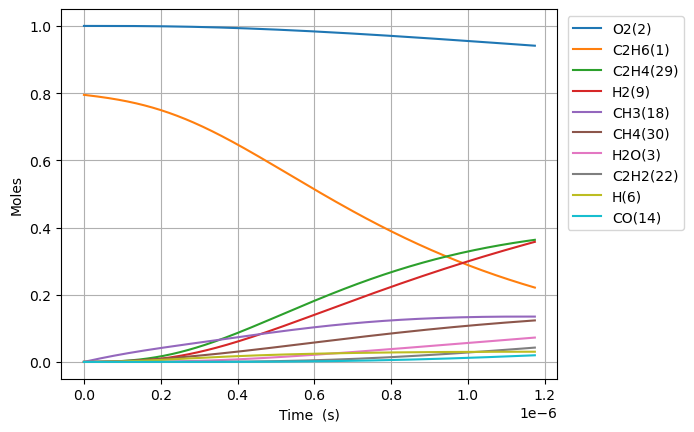

Values plotted in this chart, from the file beside it:
Time (s), Volume (m^3), N2, Ne, C2H6(1), O2(2), H2O(3), C(4), CH(5), CH3(18), C2H5(31), CH4(30), C2H4(29), H(6), H2(9), C2H3(28), C2H2(22), HO2(12), CH3O2(36), C2H5O2(40), OH(8), O(7), CH2O(19), H2O2(13)
0.0, 0.8821, 3.76, 0.0, 0.7949, 1.0, 0.0, 0.0, 0.0, 0.0, 0.0, 0.0, 0.0, 0.0, 0.0, 0.0, 0.0, 0.0, 0.0, 0.0, 0.0, 0.0, 0.0, 0.0
1.1418106295021716e-21, 0.8821, 3.76, 0.0, 0.7949, 1.0, 2.318417808155905e-46, 2.3219279935472924e-56, 6.721130206584351e-36, 2.9580173607447004e-16, 9.202524317281527e-19, 2.704339813619749e-23, 6.601341880744566e-32, 6.3709870023862665e-19, 1.750615745286609e-32, 3.6287777971980785e-51, 8.789718725086694e-65, 2.831537314889037e-19, 1.0610179941497035e-33, 1.536581546774419e-35, 8.482734881809998e-33, 1.5361408095429206e-24, 7.045787136892093e-33, 6.026567987758571e-35
3.1970697626060804e-21, 0.8821, 3.76, 0.0, 0.7949, 1.0, 2.7524268566303408e-45, 2.756592914056929e-55, 4.059562644776355e-35, 8.282448610085138e-16, 2.5767068088409952e-18, 7.572151710695528e-23, 3.987210495972516e-31, 1.7838763606683063e-18, 1.0573719101531872e-31, 4.308085000842177e-50, 1.9662249199307512e-63, 7.928304481689301e-19, 6.408548684663441e-33, 9.280952542521121e-35, 5.123571868613272e-32, 4.3011942772079864e-24, 4.255655430683006e-32, 3.6400470646061687e-34
7.307588028813898e-21, 0.8821, 3.76, 0.0, 0.7949, 1.0, 2.7023495505850117e-44, 2.7064392696300895e-54, 1.9545046640738393e-34, 1.8931311108765908e-15, 5.889615563075352e-18, 1.730777643508801e-22, 1.9196702189247196e-30, 4.077431681528274e-18, 5.090790587294583e-31, 4.2297034004401355e-49, 3.8849291045617763e-62, 1.8121838815289825e-18, 3.085440326986186e-32, 4.468379138025458e-34, 2.4667793036303954e-31, 9.831301254489351e-24, 2.048914899408495e-31, 1.752525970840179e-33
1.5528624561229534e-20, 0.8821, 3.76, 0.0, 0.7949, 1.0, 2.3901977892428282e-43, 2.393814884954744e-53, 8.535835362352923e-34, 4.0229036106127044e-15, 1.2515433071578753e-17, 3.677902960483664e-22, 8.383704188588992e-30, 8.664542323250638e-18, 2.2232819965151544e-30, 3.74112475785351e-48, 6.913023770657751e-61, 3.850890748249086e-18, 1.347492852568934e-31, 1.9514585644091404e-33, 1.077307329989919e-30, 2.0891515376857004e-23, 8.948149663855792e-31, 7.65374134445325e-33
3.19706976260608e-20, 0.8821, 3.76, 0.0, 0.7949, 1.0, 2.0091053472782393e-42, 2.012145649671164e-52, 3.563543235522742e-33, 8.282448610084769e-15, 2.5767068088724304e-17, 7.57215508281886e-22, 3.500031465209823e-29, 1.7838763606705085e-17, 9.281764681520046e-30, 3.144640778704971e-47, 1.1659825018198362e-59, 7.928304481689287e-18, 5.625517404971026e-31, 8.146955361048627e-33, 4.497546034336103e-30, 4.301194429281201e-23, 3.73567633998274e-30, 3.195286347109475e-32
6.485484375572334e-20, 0.8821, 3.76, 0.0, 0.7949, 1.0, 1.6471859826352459e-41, 1.6496785734672396e-51, 1.4558236872599842e-32, 1.6801538609028247e-14, 5.2270338123570415e-17, 1.5360665281031137e-21, 1.429877056769862e-28, 3.618720617365285e-17, 3.791903728929449e-29, 2.5781665016615203e-46, 1.9151297605270138e-58, 1.6083131948569665e-17, 2.2982074160389623e-30, 3.328297093618155e-32, 1.8373943063399477e-29, 8.72528048096008e-23, 1.526145677001536e-29, 1.3053787324203565e-31
1.3062313601504844e-19, 0.8821, 3.76, 0.0, 0.7949, 1.0, 1.333933928443654e-40, 1.3359524814570525e-50, 5.884672110056829e-32, 3.383971860691261e-14, 1.0527687819548262e-16, 3.093770949162322e-21, 5.779791681274138e-28, 7.28840913077039e-17, 1.532748114561473e-28, 2.0878660766649507e-45, 3.1045078705580834e-57, 3.2392786882330304e-17, 9.28972182734331e-30, 1.3453509001505316e-31, 7.427041560302058e-29, 1.7573453658269352e-22, 6.168924836149376e-29, 5.276549548545208e-31
2.621597205336986e-19, 0.8821, 3.76, 0.0, 0.7949, 1.0, 1.073666080643297e-39, 1.0752907853066533e-49, 2.3662007737020575e-31, 6.791607860267094e-14, 2.1128995834818698e-16, 6.209189316947748e-21, 2.3240288147042657e-27, 1.4627786157642795e-16, 6.16311275597031e-28, 1.6804962589671729e-44, 4.999714219532597e-56, 6.501209674985116e-17, 3.73535628906334e-29, 5.409596798967394e-31, 2.986380746083232e-28, 3.5269804308693965e-22, 2.480497544705828e-28, 2.1216773663616784e-30
5.25232889570999e-19, 0.8821, 3.76, 0.0, 0.7949, 1, 8.615494147484421e-39, 8.628531405603173e-49, 9.489523411518307e-31, 1.3606879859414602e-13, 4.233161186891155e-16, 1.2440064155186646e-20, 9.320394995149074e-27, 2.9306540211636416e-16, 2.4716838671232093e-27, 1.348492414222526e-43, 8.025648594091269e-55, 1.3025071648489116e-16, 1.4980449397833039e-28, 2.1694902666320443e-30, 1.1976722483238345e-27, 7.066252279276747e-22, 9.947904583971274e-28, 8.50887518250294e-30
1.0513792276455996e-18, 0.8821, 3.76, 0.0, 0.7949, 1, 6.902879467973764e-38, 6.913325207698369e-48, 3.800759073584869e-30, 2.7237423857693e-13, 8.473684395130524e-16, 2.490196624233662e-20, 3.733019490990007e-26, 5.866404832061885e-16, 9.899627703278789e-27, 1.0804349040004276e-42, 1.2861964240911365e-53, 2.607279559549643e-16, 5.999993519853207e-28, 8.689277068599666e-30, 4.796936018579794e-27, 1.414480284938115e-21, 3.984350633114383e-27, 3.4079882787278817e-29
2.1036719037948007e-18, 0.8821, 3.76, 0.0, 0.7949, 1, 5.526500824083492e-37, 5.534863887009849e-47, 1.5212941357133182e-29, 5.449851185418328e-13, 1.6954730817292438e-15, 4.9826380059325256e-20, 1.494180649924231e-25, 1.1737906454256455e-15, 3.962430998900756e-26, 8.650048747974764e-42, 2.0595900717255393e-52, 5.216824348950833e-16, 2.4015610512227205e-27, 3.47797531913972e-29, 1.9200245250433957e-26, 2.830193148274878e-21, 1.594778605025116e-26, 1.3640834588668859e-28
4.208257256093204e-18, 0.8821, 3.76, 0.0, 0.7949, 1, 4.4228802770971625e-36, 4.429573464866324e-46, 6.087158119258334e-29, 1.0902068784689779e-12, 3.3916823684348983e-15, 9.967764626405735e-20, 5.978668864701584e-25, 2.348090970023792e-15, 1.585488530221731e-25, 6.922667939527461e-41, 3.296685423330249e-51, 1.0435913927752115e-15, 9.609372381767469e-27, 1.3916431555143542e-28, 7.682599047985122e-26, 5.6616298722119314e-21, 6.381191715729852e-26, 5.458110636440163e-28
8.417427960690009e-18, 0.8821, 3.76, 0.0, 0.7949, 1, 3.538976212426815e-35, 3.544332094444788e-45, 2.4352596188589507e-28, 2.180650398312627e-12, 6.784100950939296e-15, 1.9938993295654057e-19, 2.391856857081224e-24, 4.696691619857015e-15, 6.342986529996361e-25, 5.539186170519407e-40, 5.275770008069182e-50, 2.0874093085350303e-15, 3.844374676454693e-26, 5.567478810412365e-28, 3.073539880042415e-25, 1.1324547309140141e-20, 2.5528922047820687e-25, 2.1835996653853165e-27
1.6835769369883618e-17, 0.8821, 3.76, 0.0, 0.7949, 1, 2.831449795009695e-34, 2.8357354119714685e-44, 9.741831269541415e-28, 4.3615374379573575e-12, 1.356893815232044e-14, 3.9885352347358235e-19, 9.568206128164443e-24, 9.393892922071182e-15, 2.5374011091134916e-24, 4.43176973724328e-39, 8.442090836747166e-49, 4.175045140052917e-15, 1.5378750236414693e-25, 2.2271727775953523e-27, 1.2295160113370044e-24, 2.265055813921294e-20, 1.0212399916730234e-24, 8.735109533715385e-27
3.367245218827084e-17, 0.8821, 3.76, 0.0, 0.7949, 1, 2.2652673718612978e-33, 2.2686968357110284e-43, 3.896891068552945e-27, 8.723311517076558e-12, 2.7138612700572128e-14, 7.979367730359604e-19, 3.827438214368488e-23, 1.8788295536690406e-14, 1.0150017450092139e-23, 3.545584164429507e-38, 1.3508032607771236e-47, 8.350316803081682e-15, 6.1517504047776215e-25, 8.909053652966562e-27, 4.9182641713125324e-24, 4.5303283624223775e-20, 4.085126193280622e-24, 3.494185992929252e-26
6.734581782504529e-17, 0.8821, 3.76, 0.0, 0.7949, 1, 1.812256913111756e-32, 1.81500184147767e-42, 1.5587881371486353e-26, 1.7446859674633898e-11, 5.4277962379033104e-14, 1.5967275462738408e-18, 1.5310064529941908e-22, 3.75771008066924e-14, 4.0600895879974883e-23, 2.8365347556983837e-37, 2.1613402539446576e-46, 1.670086012911118e-14, 2.4607502209886556e-24, 3.563693989248025e-26, 1.9673456945896176e-23, 9.06115498937041e-20, 1.634083724141541e-23, 1.3977028335233165e-25
1.346925490985942e-16, 0.8821, 3.76, 0.0, 0.7949, 1, 1.449822737180438e-31, 1.4520207734635829e-41, 6.235215944738874e-26, 3.489395598702435e-11, 1.0855666406378545e-13, 3.196806189201663e-18, 6.124088259598784e-22, 7.515471150975057e-14, 1.6240523599481599e-22, 2.2692548905848973e-36, 3.458188607463943e-45, 3.340194678105807e-14, 9.843100972153132e-24, 1.4254921160434774e-25, 7.869462832473453e-23, 1.8123934363048088e-19, 6.53640139817452e-23, 5.590868206956854e-25
2.69386011645692e-16, 0.8821, 3.76, 0.0, 0.7949, 1, 1.1598650728062497e-30, 1.1616268203499451e-40, 2.494099038080753e-25, 6.978814860090836e-11, 2.1711407674461156e-13, 6.4069518608620696e-18, 2.4496478834785047e-21, 1.5030993356808378e-13, 6.496242513517911e-22, 1.8154149325578422e-35, 5.533137680679173e-44, 6.680412008450335e-14, 3.937260381911708e-23, 5.701997621814821e-25, 3.1478011449022095e-22, 3.6253997589515193e-19, 2.614573865537003e-22, 2.2363586571293777e-24
5.387729367398875e-16, 0.8821, 3.76, 0.0, 0.7949, 1, 9.278948120222131e-30, 9.293095071934325e-40, 9.976421319948912e-25, 1.3957653378508878e-10, 4.342289393515492e-13, 1.2867196747374085e-17, 9.798617413720527e-21, 3.006203802936181e-13, 2.598503639430839e-21, 1.4523366510687081e-34, 8.853050768316766e-43, 1.3360846668960002e-13, 1.574908131640991e-22, 2.2808049737256524e-24, 1.2591236611654373e-21, 7.253214195877865e-19, 1.0458322121832297e-21, 8.945457375047778e-24
1.0775467869282787e-15, 0.8821, 3.76, 0.0, 0.7949, 1, 7.423169519997171e-29, 7.434571785577829e-39, 3.990573439269624e-24, 2.7915330397909927e-10, 8.684588135465604e-13, 2.594750069294014e-17, 3.9194527178334953e-20, 6.012412841801638e-13, 1.0394027979896811e-20, 1.1618716780222423e-33, 1.4164911219555044e-41, 2.672171598926181e-13, 6.299640326383936e-22, 9.1232324925839e-24, 5.036501057596889e-21, 1.4516050236168066e-18, 4.1833342183482636e-21, 3.5781874975593296e-23
2.155094487305061e-15, 0.8821, 3.76, 0.0, 0.7949, 1, 5.938540039436793e-28, 5.947797358637489e-38, 1.5962302601738274e-23, 5.583068436697185e-10, 1.7369191578610863e-12, 5.2747365272457963e-17, 1.5677826987057315e-19, 1.2024831336952032e-12, 4.157613999684117e-20, 9.294990455342621e-33, 2.2663899885336204e-40, 5.344345462699522e-13, 2.5198575641652257e-21, 3.649296114706016e-23, 2.0146017108416278e-20, 2.9070550981744924e-18, 1.6733347914010133e-20, 1.4312759071155627e-22
4.310189888058626e-15, 0.8821, 3.76, 0.0, 0.7949, 1, 4.7508338231780085e-27, 4.758456481283323e-37, 6.38492202728724e-23, 1.1166139202613508e-09, 3.4738422301878273e-12, 1.0890412117077762e-16, 6.271137706789453e-19, 2.4049669996933873e-12, 1.663046260050431e-19, 7.436011340734612e-32, 3.62623307776913e-39, 1.0688693189098138e-12, 1.0079432113059444e-20, 1.459719547924572e-22, 8.058409460694157e-20, 5.829486712685589e-18, 6.693341614832354e-20, 5.725105433312667e-22
8.620380689565755e-15, 0.8821, 3.76, 0.0, 0.7949, 1, 3.80066781079776e-26, 3.807112818327326e-36, 2.553968382361194e-22, 2.233228062286189e-09, 6.947697909629469e-12, 2.3144573981048206e-16, 2.508459416165435e-18, 4.809935399564711e-12, 6.652187149610699e-19, 5.9488361255927155e-31, 5.801998573802493e-38, 2.137738863730313e-12, 4.0317724078433953e-20, 5.838884223837019e-22, 3.223364341120424e-19, 1.1720475798467854e-17, 2.677337328661953e-19, 2.2900425252282042e-21
1.7240762292580015e-14, 0.8821, 3.76, 0.0, 0.7949, 1, 3.0405346065071415e-25, 3.046245620460009e-35, 1.0215867665365554e-21, 4.466456301702165e-09, 1.3895447407644628e-11, 5.174414035495843e-16, 1.0033869939999467e-17, 9.619874870827413e-12, 2.6608759129747766e-18, 4.759110861648596e-30, 9.28327702970032e-37, 4.2754779515344555e-12, 1.612708228733703e-19, 2.335557958396249e-21, 1.2893458745187978e-18, 2.3686957358490447e-17, 1.0709352223169967e-18, 9.160170732183302e-21
3.4481525498608527e-14, 0.8821, 3.76, 0.0, 0.7949, 1, 2.432427919502423e-24, 2.437884741355513e-34, 4.086341887761278e-21, 8.932912601999305e-09, 2.7791098960036274e-11, 1.253082429566025e-15, 4.013573317798821e-17, 1.9239764499594907e-11, 1.0643510808221198e-17, 3.8073552980625044e-29, 1.4853494832776097e-35, 8.550956119795573e-12, 6.450826270715644e-19, 9.342264870621505e-21, 5.157383987838424e-18, 4.83579337237156e-17, 4.283742705420033e-18, 3.664068361098919e-20
5.172228870463704e-14, 0.8821, 3.76, 0.0, 0.7949, 1, 6.955224520402486e-24, 6.972520922896919e-34, 8.683468768223595e-21, 1.339936872376165e-08, 4.1686903068623e-11, 2.1523731465676012e-15, 8.5288803865567e-17, 2.8859664814766578e-11, 2.2617470617007857e-17, 1.088677768677251e-28, 5.467121269395483e-35, 1.2826434280709798e-11, 1.370799584981129e-18, 1.9852361059066e-20, 1.0959441522161447e-17, 7.376692302532434e-17, 9.102955772534625e-18, 7.786145244575678e-20
6.896305191066555e-14, 0.8821, 3.76, 0.0, 0.7949, 1, 1.4670584584013232e-23, 1.4711008207118655e-33, 1.4812963902545147e-20, 1.78658246669892e-08, 5.558285973323858e-11, 3.2153135470012134e-15, 1.4549324726182515e-16, 3.8479575816504496e-11, 3.858275975372318e-17, 2.2963634183271043e-28, 1.3865928845670078e-34, 1.710191243427739e-11, 2.338421243705943e-18, 3.386586795960267e-20, 1.8695518665990227e-17, 9.991392495452604e-17, 1.5528575503467504e-17, 1.328224767275547e-19
1.0344457832272257e-13, 0.8821, 3.76, 0.0, 0.7949, 1, 4.006992506487819e-23, 4.0204311890390914e-33, 3.066831776903032e-20, 2.6798736134434064e-08, 8.337513110161335e-11, 5.725270111260333e-15, 3.0122729693060243e-16, 5.771942290120044e-11, 7.988075727169277e-17, 6.272232702251493e-28, 4.8490730127050425e-34, 2.5652868724171292e-11, 4.841398678416918e-18, 7.011523869946908e-20, 3.870669915768994e-17, 1.5393999830709527e-16, 3.214995640240771e-17, 2.7499206200261434e-19
1.379261047347796e-13, 0.8821, 3.76, 0.0, 0.7949, 1, 8.383970055665085e-23, 8.416640263560744e-33, 5.215870711194489e-20, 3.573164694534283e-08, 1.1116796347153487e-10, 8.837024863905986e-15, 5.123119850498097e-16, 7.69593092855596e-11, 1.358563329058122e-16, 1.3123896079075698e-27, 1.2116709786517167e-33, 3.420382498705119e-11, 8.233942212457694e-18, 1.192480782065142e-19, 6.582996111129886e-17, 2.1068000474260926e-16, 5.467867650817881e-17, 4.676894628785522e-19
1.7240763114683662e-13, 0.8821, 3.76, 0.0, 0.7949, 1, 1.5262699087295987e-22, 1.5330696528325676e-32, 7.968661103462746e-20, 4.46645570528201e-08, 1.3896139691343098e-10, 1.259356333916205e-14, 7.827020332660724e-16, 9.619923777778418e-11, 2.0755791459777772e-16, 2.3892087820016346e-27, 2.5707352085352886e-33, 4.27547812209893e-11, 1.2579589254249275e-17, 1.8218477752684339e-19, 1.005733116067066e-16, 2.7032779456015517e-16, 8.353669583856614e-17, 7.145238056386018e-19
2.413706839709507e-13, 0.8821, 3.76, 0.0, 0.7949, 1, 4.029803544380275e-22, 4.053317720159649e-32, 1.532340454105947e-19, 6.253037511329481e-08, 1.9455010476146478e-10, 2.2081492681468173e-14, 1.5051309140195117e-15, 1.3467922373814314e-10, 3.991271124464618e-16, 6.308573093502373e-27, 9.418869217251762e-33, 5.985669360023421e-11, 2.4190041769002187e-17, 3.503378048313612e-19, 1.9339893644134173e-16, 3.985293604083571e-16, 1.6063825087976448e-16, 1.3740038618238657e-18
3.1033373679506474e-13, 0.8821, 3.76, 0.0, 0.7949, 1, 8.354792995342463e-22, 8.413783238773785e-32, 2.513026728499786e-19, 8.039619031676179e-08, 2.501412538645987e-10, 3.418822971302152e-14, 2.468446970940303e-15, 1.7315938073721632e-10, 6.54568401619222e-16, 1.3079911994592924e-26, 2.4458640081441417e-32, 7.695860586195797e-11, 3.9671507102550415e-17, 5.745577861401431e-19, 3.1717379873803223e-16, 5.385409446266942e-16, 2.634465537385074e-16, 2.253362681795579e-18
4.482598424432929e-13, 0.8821, 3.76, 0.0, 0.7949, 1, 2.510374405501929e-21, 2.534948654036357e-31, 5.209920121650592e-19, 1.1612781215387815e-07, 3.613308747521213e-10, 6.625702034337128e-14, 5.117693628563122e-15, 2.5012020783291564e-10, 1.3570417854038579e-15, 3.9305827619624366e-26, 1.0842588777041907e-31, 1.1116243003297936e-10, 8.224569479272987e-17, 1.1911820518454242e-18, 6.575582507659185e-16, 8.539890875139728e-16, 5.461729222790917e-16, 4.671623751135042e-18
7.241120537397492e-13, 0.8821, 3.76, 0.0, 0.7949, 1, 1.079291391543107e-20, 1.0960035915434419e-30, 1.354569295521216e-18, 1.8759102154911671e-07, 5.83739406670838e-10, 1.6181560651517237e-13, 1.330697312140788e-14, 4.0404391474231613e-10, 3.5283551596911705e-15, 1.6902915303919254e-25, 7.998819775469176e-31, 1.7957007696589247e-10, 2.138377748989444e-16, 3.0972080085071815e-18, 1.709663565365192e-15, 1.6265835099793069e-15, 1.4200645928932409e-15, 1.214629792922269e-17
1e-12, 0.8821, 3.76, 0.0, 0.7949, 1, 3.0218114683939525e-20, 3.092335542577164e-30, 2.5805723233214973e-18, 2.5906344285146164e-07, 8.062158100937447e-10, 2.9928899754263866e-13, 2.5353357094121366e-14, 5.57990299918065e-10, 6.721987356182775e-15, 4.734081771548929e-25, 3.5837225575036696e-30, 2.4798658381265474e-10, 4.0738077544868903e-16, 5.9008068851386766e-18, 3.257113598465481e-15, 2.5882422587781846e-15, 2.7054040810956097e-15, 2.314012809493713e-17
1.2758164763326616e-12, 0.8821, 3.76, 0.0, 0.7949, 1, 6.077626387552076e-20, 6.2414908399496244e-30, 4.198448475007851e-18, 3.305173032248164e-07, 1.0286736272666877e-09, 4.786156331176261e-13, 4.125141540273846e-14, 7.118995421446992e-10, 1.0936498829723676e-14, 9.522906954709655e-25, 8.458459392314154e-30, 3.1638536519980497e-10, 6.627874568624443e-16, 9.600714924946512e-18, 5.2992108318214225e-15, 3.738554939717203e-15, 4.401612014733607e-15, 3.764815874501056e-17
2.3792253215184867e-12, 0.8821, 3.76, 0.0, 0.7949, 1, 4.0357766769814864e-19, 4.236948181179846e-29, 1.459262176204294e-17, 6.16369318118143e-07, 1.919010672340836e-09, 1.614945622066677e-12, 1.4342639189034083e-13, 1.3276436734182697e-09, 3.8015447525592264e-14, 6.329776484783762e-24, 1.0955163447433376e-28, 5.900159191763489e-10, 2.3036863137305513e-15, 3.337646907379838e-17, 1.8419672461955802e-14, 1.0229583957291628e-14, 1.5299906421093402e-14, 1.3086182299738892e-16
4.586043011890137e-12, 0.8821, 3.76, 0.0, 0.7949, 1, 2.9338702288088e-18, 3.214116144953357e-28, 5.420278441507859e-17, 1.188071154078008e-06, 3.701558995213889e-09, 5.898516057896133e-12, 5.331014119021397e-13, 2.5592636190700076e-09, 1.41228808942349e-13, 4.610545769987244e-23, 1.577783211908001e-27, 1.1372769374552043e-09, 8.55698508935925e-15, 1.240263434845589e-16, 6.842625931434828e-14, 3.2279645275255295e-14, 5.683846433772216e-14, 4.861282798226502e-16
6.792860702261787e-12, 0.8821, 3.76, 0.0, 0.7949, 1, 9.063917949452467e-18, 1.0254850770566044e-27, 1.1890369650725032e-16, 1.759770064941326e-06, 5.4866060575812335e-09, 1.2863289548515723e-11, 1.1701125150496647e-12, 3.791059373615883e-09, 3.09855784893489e-13, 1.4265006944933618e-22, 6.51932682439294e-27, 1.6845378365481182e-09, 1.8771638490902597e-14, 2.7217126915655407e-16, 1.5012066766432648e-13, 6.641993828645532e-14, 1.2470118794751303e-13, 1.0665128398543658e-15
8.999678392633436e-12, 0.8821, 3.76, 0.0, 0.7949, 1, 2.0386739367174545e-17, 2.3792950007529794e-27, 2.0868836598384427e-16, 2.3314660507162616e-06, 7.274151527688588e-09, 2.2509250872631536e-11, 2.0547893936598404e-12, 5.023031260347491e-09, 5.439052291796793e-13, 3.213204706678387e-22, 1.8194978202400114e-26, 2.2317986169855923e-09, 3.294674297060197e-14, 4.778539236437185e-16, 2.635032755564478e-13, 1.126498500625384e-13, 2.1889022856414894e-13, 1.872014476543514e-15
1e-11, 0.8821, 3.76, 0.0, 0.7949, 1, 2.7772078223086713e-17, 3.291000462120276e-27, 2.5764624017363977e-16, 2.5906074033239665e-06, 8.085245326705283e-09, 2.7764758118584784e-11, 2.537489767060546e-12, 5.58152613407984e-09, 6.71548523898773e-13, 4.380430015136154e-22, 2.717872960304946e-26, 2.479864735031992e-09, 4.0676310325429154e-14, 5.900533649527182e-16, 3.2533565410193647e-13, 1.3758711077925998e-13, 2.7025693106334783e-13, 2.311286099234317e-15
1.1206496083005086e-11, 0.8821, 3.76, 0.0, 0.7949, 1, 3.8549277054131514e-17, 4.637965416109628e-27, 3.2354956700787246e-16, 2.9031591114111418e-06, 9.064195062709416e-09, 3.4836384396589754e-11, 3.1874728635283063e-12, 6.255179613442666e-09, 8.433863135678508e-13, 6.084789186571899e-22, 4.1077606007555555e-26, 2.7790592793160695e-09, 5.108136475293949e-14, 7.411183964428048e-16, 4.0857447624267923e-13, 1.709687487586328e-13, 3.3940781050636953e-13, 2.902632137747701e-15
1.5620131463748385e-11, 0.8821, 3.76, 0.0, 0.7949, 1, 1.0150045077821755e-16, 1.2953333617585576e-26, 6.284747825611337e-16, 4.0465364575914515e-06, 1.2651775056773799e-08, 6.753411022785315e-11, 6.198123087158522e-12, 8.720006957512745e-09, 1.6386775069035543e-12, 1.6068927454100185e-21, 1.4346759411155994e-25, 3.873580251689612e-09, 9.922569915300882e-14, 1.4405560846997562e-15, 7.937841229278545e-13, 3.2387117259760253e-13, 6.594368429905238e-13, 5.63921164831894e-15
2.0033766844491684e-11, 0.8821, 3.76, 0.0, 0.7949, 1, 2.1112737634615218e-16, 2.8449957606826414e-26, 1.0336214243259404e-15, 5.189902103548693e-06, 1.62493432914482e-08, 1.1095634197684951e-10, 1.0204796010404482e-11, 1.1185544085071237e-08, 2.6958032287580788e-12, 3.3521158873318757e-21, 3.700696137825798e-25, 4.968100758067512e-09, 1.6319715625740247e-13, 2.370837335416934e-15, 1.3057527878549376e-12, 5.251221685124643e-13, 1.0848061144200753e-12, 9.276242969877571e-15
2.4447402225234983e-11, 0.8821, 3.76, 0.0, 0.7949, 1, 3.813379096431131e-16, 5.410604593761984e-26, 1.53892854671854e-15, 6.333256049352767e-06, 1.9856896874294005e-08, 1.651029480136545e-10, 1.521036806061788e-11, 1.3651793815831917e-08, 4.0148415137524956e-12, 6.072106761205759e-21, 7.993083591562501e-25, 6.062620803080721e-09, 2.4298785870722117e-13, 3.5323332096010866e-15, 1.9444838399584866e-12, 7.747164522549051e-13, 1.615534382166482e-12, 1.3813717268992337e-14
2.8861037605978282e-11, 0.8821, 3.76, 0.0, 0.7949, 1, 6.259232044937482e-16, 9.335011861984168e-26, 2.1443357587584363e-15, 7.476598295072942e-06, 2.3474432938549382e-08, 2.2997379785477373e-10, 2.1217690511188965e-11, 1.611875894443569e-08, 5.595870090779483e-12, 9.99603844355414e-21, 1.5339986725334514e-24, 7.15714039132107e-09, 3.385899998483869e-13, 4.925410885756736e-15, 2.7099806468050303e-12, 1.0726488143072356e-12, 2.251640228353522e-12, 1.9251625800907036e-14
3.768830836746488e-11, 0.8821, 3.76, 0.0, 0.7949, 1, 1.3911366468984062e-15, 2.2916681548043585e-25, 3.655219023820507e-15, 9.7632476865273e-06, 3.073944152076615e-08, 3.9188772832354685e-10, 3.6248520183796336e-11, 2.1054846108676067e-08, 9.544198817452174e-12, 2.235750952446599e-20, 4.4940895880499955e-24, 9.346178215100775e-09, 5.771986749286231e-13, 8.407715174851334e-15, 4.62128463230753e-12, 1.813507995498907e-12, 3.8400558309556735e-12, 3.28287120914996e-14
4.563285205280282e-11, 0.8821, 3.76, 0.0, 0.7949, 1, 2.4680498234252825e-15, 4.405482073995442e-25, 5.356770929192525e-15, 1.1821192125221483e-05, 3.731206153231845e-08, 5.74285913137613e-10, 5.322990852347905e-11, 2.549979831510909e-08, 1.3994462627408882e-11, 3.988659197090471e-20, 9.698381307481467e-24, 1.131631073890322e-08, 8.459459177602435e-13, 1.2337347899165485e-14, 6.775030296547057e-12, 2.6455475038193877e-12, 5.630201202336887e-12, 4.812749017356051e-14
5.3577395738140765e-11, 0.8821, 3.76, 0.0, 0.7949, 1, 3.993691711078361e-15, 7.672252262016159e-25, 7.381739097462093e-15, 1.3879098656687087e-05, 4.391698165290443e-08, 7.914286823509e-10, 7.349987957396101e-11, 2.9947110453015566e-08, 1.929475990314431e-11, 6.489822304384562e-20, 1.8486074378917552e-23, 1.328644185192352e-08, 1.165804802835364e-12, 1.70228061098225e-14, 9.339548799245697e-12, 3.6341251213257582e-12, 7.762049123638062e-12, 6.634354389690193e-14
6.152193942347871e-11, 0.8821, 3.76, 0.0, 0.7949, 1, 6.046123211258976e-15, 1.2431678357171039e-24, 9.72978297958924e-15, 1.593696728131604e-05, 5.055418569691444e-08, 1.0433152974857846e-09, 9.707454165676233e-11, 3.439679829843569e-08, 2.5445540975367865e-11, 9.878602614554686e-20, 3.2225098505063554e-23, 1.525657158014428e-08, 1.5367312784516714e-12, 2.2466145267017174e-14, 1.2314859989758415e-11, 4.779212260395313e-12, 1.0235704231698127e-11, 8.74768241061707e-14
7.741102679415459e-11, 0.8821, 3.76, 0.0, 0.7949, 1, 1.2043746271271089e-14, 2.8072310225823272e-24, 1.5393737539469472e-14, 2.0052590811632057e-05, 6.39253808622061e-08, 1.6513171105045994e-09, 1.5420234299386587e-10, 4.330336416325294e-08, 4.030037691265289e-11, 1.9895809430070821e-19, 8.165071750783119e-23, 1.919682698615052e-08, 2.431610976406196e-12, 3.5634647739773794e-14, 1.949794140966488e-11, 7.538802452591588e-12, 1.6208853699457895e-11, 1.3849486794609773e-13
9.330011416483048e-11, 0.8821, 3.76, 0.0, 0.7949, 1, 2.108579571246702e-14, 5.488145540002204e-24, 2.2345915841847185e-14, 2.416806271930574e-05, 7.742551769771144e-08, 2.3982854415395096e-09, 2.2474208413605304e-10, 5.2219621954063616e-08, 5.856263472323803e-11, 3.521214362446237e-19, 1.7374821451100984e-22, 2.3137077164864536e-08, 3.530233157188921e-12, 5.185917899797508e-14, 2.8324437974061815e-11, 1.092409438538329e-11, 2.3550484129969937e-11, 2.0118123019560302e-13
9.999999999999999e-11, 0.8821, 3.76, 0.0, 0.7949, 1, 2.5962273507533983e-14, 7.059963619853979e-24, 2.566288038381065e-14, 2.590337131226142e-05, 8.315668158703117e-08, 2.7549080502284174e-09, 2.585374222237982e-10, 5.59822389900946e-08, 6.728542718121979e-11, 4.355651964090288e-19, 2.304316702333219e-22, 2.4798544664413934e-08, 4.0544682152675415e-12, 5.962042446878797e-14, 3.2538898360894186e-11, 1.2539047657515788e-11, 2.7056580575706463e-11, 2.3111122695221285e-13
1.1630559153748321e-10, 0.8821, 3.76, 0.0, 0.7949, 1, 4.0845730177558387e-14, 1.2246385432744615e-23, 3.4689188233786335e-14, 3.0126499755765744e-05, 9.720032020439025e-08, 3.726058085525272e-09, 3.509046013312043e-10, 6.514671668345029e-08, 9.105011298785988e-11, 6.92847324316272e-19, 4.2529792594075295e-22, 2.8842074170510837e-08, 5.481245438358308e-12, 8.079896405113148e-14, 4.4016803180628034e-11, 1.6933959107055945e-11, 3.66070787475949e-11, 3.1262032919703296e-13
1.3931106891013595e-10, 0.8821, 3.76, 0.0, 0.7949, 1, 7.019568264216383e-14, 2.3826289750834204e-23, 4.97191341864742e-14, 3.608461895360512e-05, 1.1724476801080166e-07, 5.34512339033667e-09, 5.058429597508635e-10, 7.80947742611662e-08, 1.3070003059432627e-10, 1.2093184669948592e-18, 8.878457804350737e-22, 3.4547061284994334e-08, 7.857573938676816e-12, 1.1622804637507162e-13, 6.315522256959638e-11, 2.4254408163841737e-11, 5.2536753537595356e-11, 4.485183584406894e-13
1.6231654628278867e-10, 0.8821, 3.76, 0.0, 0.7949, 1, 1.1103337036954961e-13, 4.2037151241219724e-23, 6.742756110185131e-14, 4.204242032233857e-05, 1.3755847041243853e-07, 7.25546341323125e-09, 6.899466897926327e-10, 9.106417534796337e-08, 1.775240351244317e-10, 1.942175638733562e-18, 1.6556151480031918e-21, 4.025203913938896e-08, 1.0658156927409894e-11, 1.5819486854598614e-13, 8.574023206120221e-11, 3.2884807179177224e-11, 7.134201596264717e-11, 6.088741464069118e-13
1.853220236554414e-10, 0.8821, 3.76, 0.0, 0.7949, 1, 1.6525680411910307e-13, 6.899672255197102e-23, 8.780630223200374e-14, 4.799990387147805e-05, 1.5814103751994992e-07, 9.457060212052795e-09, 9.036047274409793e-10, 1.0405529976084263e-07, 2.3153399510736084e-10, 2.934250694733352e-18, 2.8442937664180773e-21, 4.5957008364674215e-08, 1.3881935402054467e-11, 2.0674740648334962e-13, 1.1177238441244372e-10, 4.282454063385832e-11, 9.302536254750877e-11, 7.936865287780218e-13
2.0832750102809412e-10, 0.8821, 3.76, 0.0, 0.7949, 1, 2.347642818860064e-13, 1.0710841091603354e-22, 1.1084721471591018e-13, 5.3957069610533075e-05, 1.7899208019726782e-07, 1.1949895845112633e-08, 1.147205459837957e-09, 1.1706852653702821e-07, 2.927419837333582e-10, 4.230439197317849e-18, 4.590279231189819e-21, 5.166196959174398e-08, 1.7527852881408897e-11, 2.619332058452616e-13, 1.412522479866254e-10, 5.40730104536574e-11, 1.1758927972811556e-10, 1.0029543479027447e-12
2.543384557733996e-10, 0.8821, 3.76, 0.0, 0.7948, 1, 4.2722599614558987e-13, 2.2778228651240085e-22, 1.6488309761732452e-13, 6.587044769641606e-05, 2.2149803936080578e-07, 1.7809211849659456e-08, 1.7257859014325013e-09, 1.431627995568844e-07, 4.368013281192591e-10, 7.924913333373038e-18, 1.0407660167623226e-20, 6.30718705743836e-08, 2.6081891114014134e-11, 3.923927084692135e-13, 2.1055745774666897e-10, 8.049385101739294e-11, 1.753687231343366e-10, 1.4948516980710932e-12
... 413 more rows
